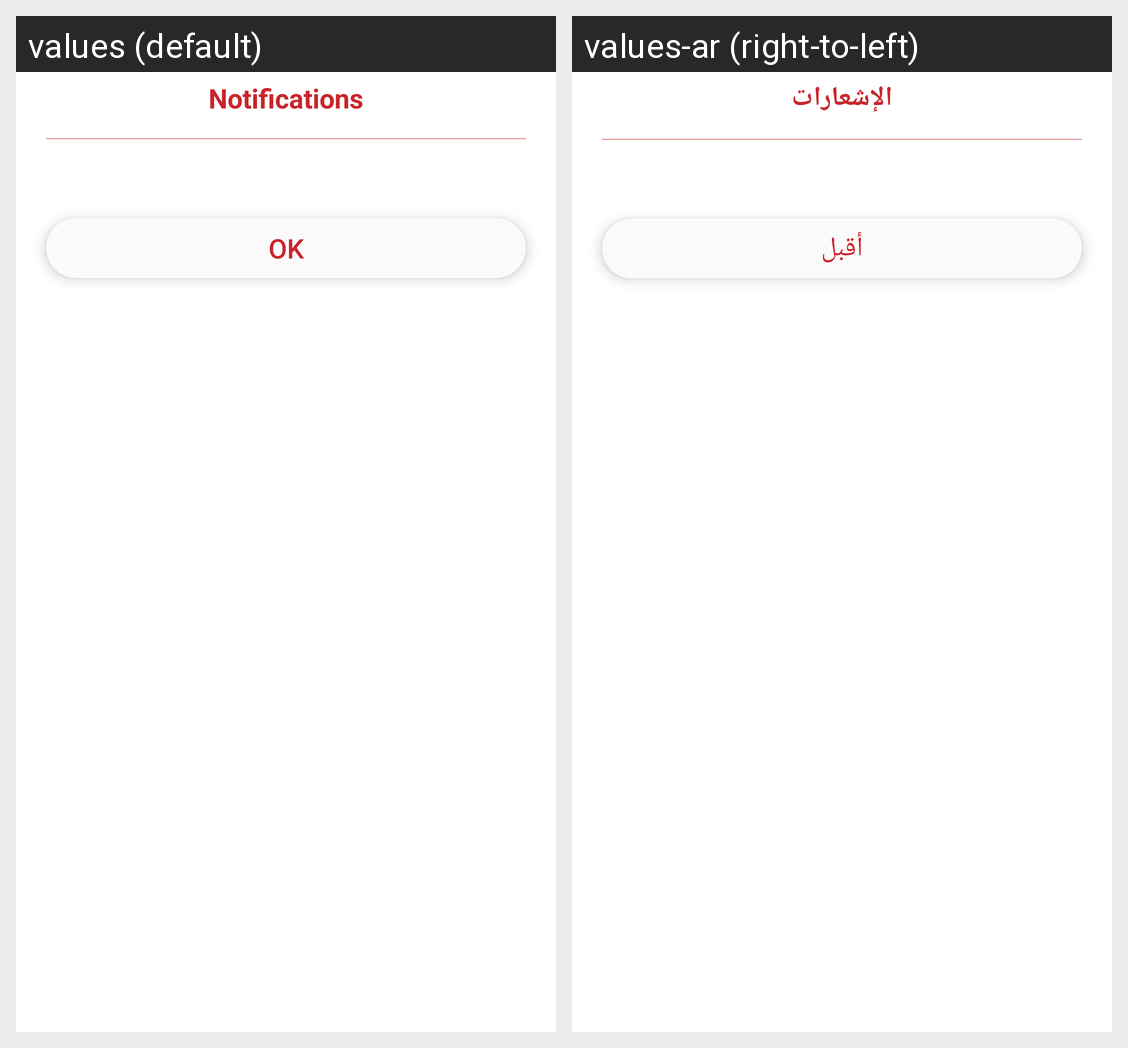

Translations of the strings shown on this Android screen, per locale in the grid:
Android screen res/layout/dialog_sign.xml rendered under 2 locales, left to right: values (default), values-ar (right-to-left). Device: Nexus 5 (rendered at 1080×1920; each locale shown at half size, 540×960, under a caption strip naming it); theme AppTheme.
Strings drawn on this screen, with the default value and each locale's value (text and hints the layout hard-codes, and strings that could not be matched under every locale, appear in the picture but are not listed):

notifications
  values: Notifications
  values-ar: الإشعارات

ok
  values: Ok
  values-ar: أقبل
